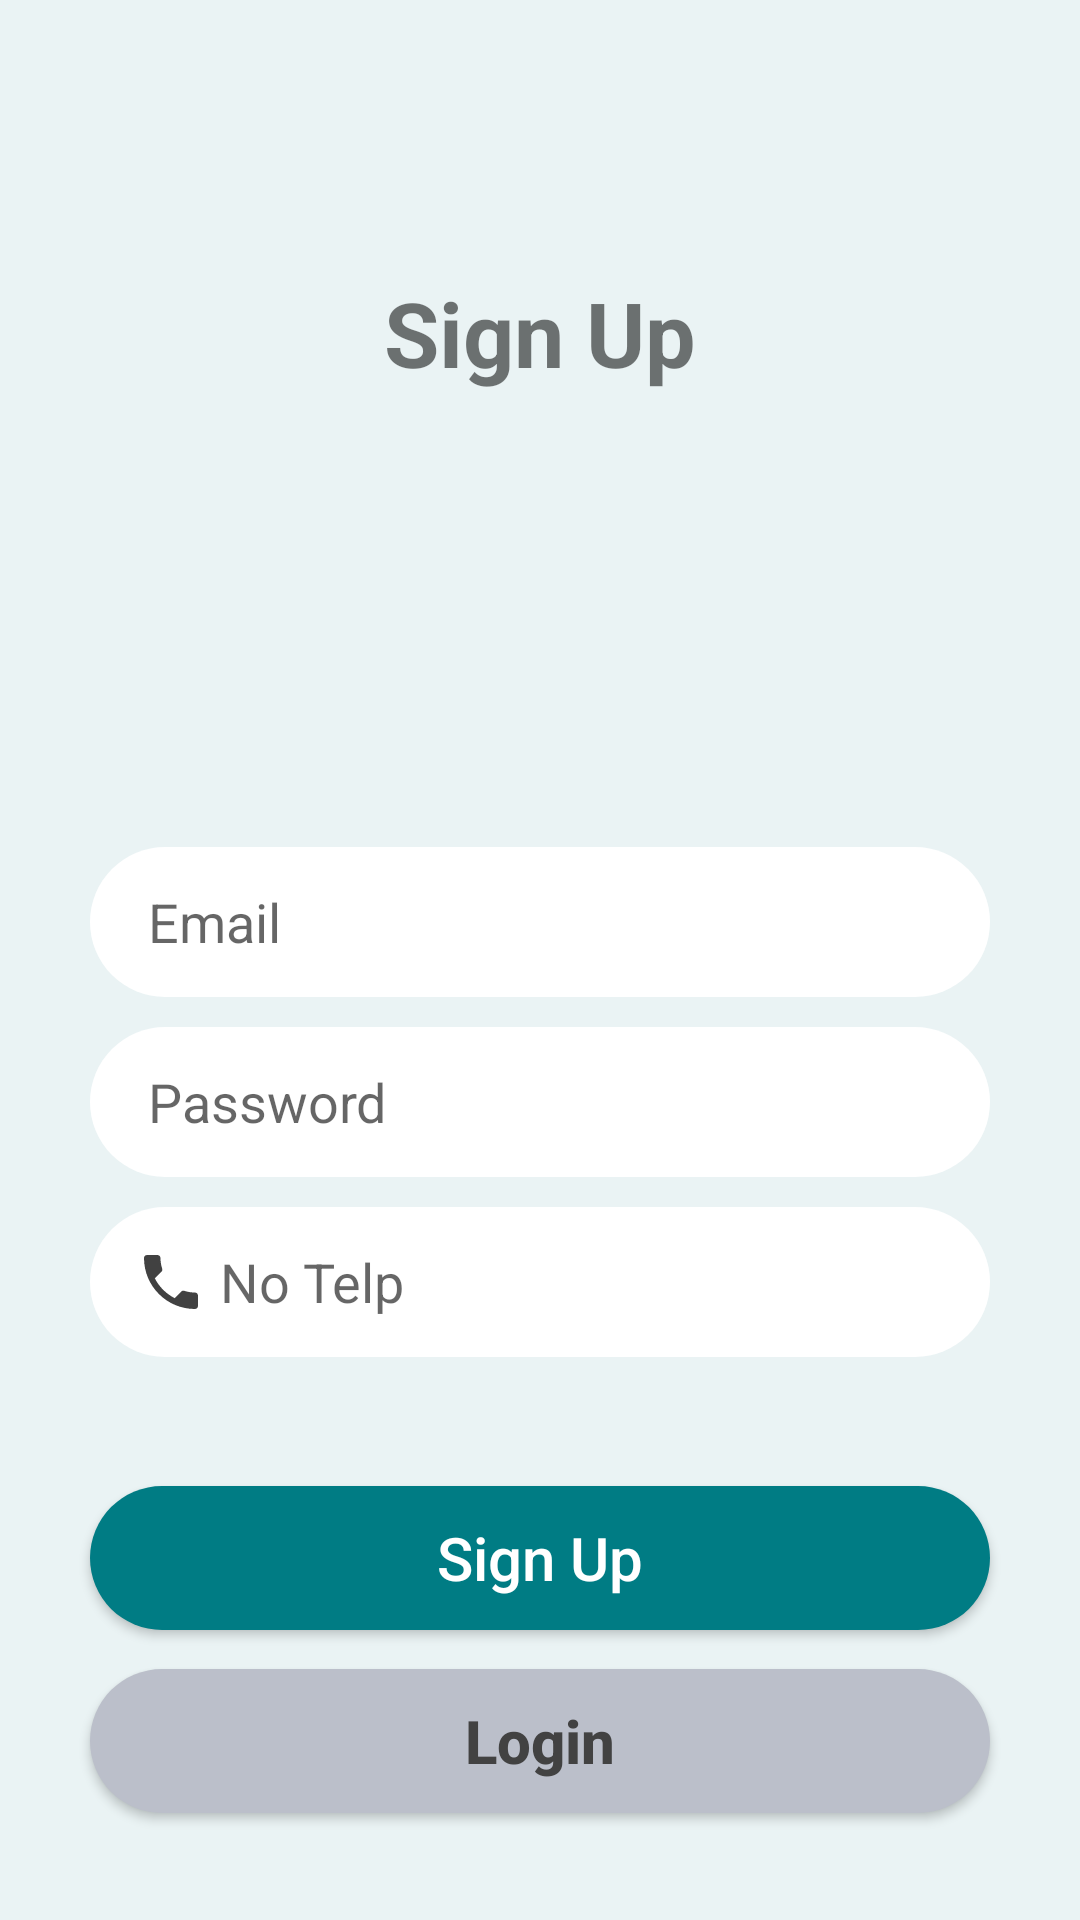

Layout XML and referenced resources for this Android screen:
<!-- AndroidManifest.xml: application theme Theme.GenggamPT -->
<!-- res/layout/activity_sign_up.xml -->
<?xml version="1.0" encoding="utf-8"?>
<LinearLayout xmlns:android="http://schemas.android.com/apk/res/android"
    xmlns:app="http://schemas.android.com/apk/res-auto"
    xmlns:tools="http://schemas.android.com/tools"
    android:layout_width="match_parent"
    android:layout_height="match_parent"
    android:orientation="vertical"
    tools:context=".LoginActivity">

    <Toolbar
        android:id="@+id/toolbar"
        android:layout_width="match_parent"
        android:layout_height="wrap_content"
        android:background="@drawable/bg_gradasi"
        android:title=""></Toolbar>

    <LinearLayout
        android:layout_width="match_parent"
        android:layout_height="600dp"
        android:layout_gravity="center"
        android:layout_weight="1.6"
        android:background="@drawable/bg_gradasi"
        android:padding="15dp">

        <TextView
            android:layout_width="match_parent"
            android:layout_height="80dp"
            android:gravity="center"

            android:text="Sign Up"
            android:textSize="30sp"
            android:textStyle="bold"
            />

    </LinearLayout>

    <LinearLayout
        android:layout_width="match_parent"
        android:layout_height="match_parent"
        android:layout_weight="1"
        android:background="@drawable/bg_gradasi"
        android:orientation="vertical">
        
        
        
        
        
        
        
        
        
        
        <RelativeLayout
            android:layout_width="match_parent"
            android:layout_height="30dp" />

        <EditText
            android:layout_width="wrap_content"
            android:layout_height="50dp"
            android:layout_gravity="center"
            android:background="@drawable/form"
            android:drawableStart="@drawable/user"
            android:hint=" Email"
            android:paddingLeft="15dp"
            android:paddingRight="15dp" />

        <RelativeLayout
            android:layout_width="match_parent"
            android:layout_height="10dp" />

        <EditText
            android:layout_width="wrap_content"
            android:layout_height="50dp"
            android:layout_gravity="center"
            android:background="@drawable/form"
            android:drawableStart="@drawable/lock"
            android:hint=" Password"
            android:paddingLeft="15dp"
            android:paddingRight="15dp" />

        <RelativeLayout
            android:layout_width="match_parent"
            android:layout_height="10dp" />

        <EditText
            android:layout_width="wrap_content"
            android:layout_height="50dp"
            android:layout_gravity="center"
            android:background="@drawable/form"
            android:drawableStart="@drawable/phone"
            android:hint=" No Telp"
            android:paddingLeft="15dp"
            android:paddingRight="15dp" />

        <RelativeLayout
            android:layout_width="match_parent"
            android:layout_height="30dp" />

        <RelativeLayout
            android:layout_width="match_parent"
            android:layout_height="13dp" />

        <Button
            android:id="@+id/btnsignup"
            android:layout_width="300dp"
            android:layout_height="wrap_content"
            android:layout_gravity="center"
            android:background="@drawable/login_bar"
            android:text="Sign Up"
            android:textAllCaps="false"
            android:textColor="#FFFFFF"
            android:textSize="20dp" />

        <RelativeLayout
            android:layout_width="match_parent"
            android:layout_height="13dp" />

        <Button
            android:id="@+id/btnlogin"
            android:layout_width="300dp"
            android:layout_height="wrap_content"
            android:layout_gravity="center"
            android:textSize="20dp"
            android:background="@drawable/signup_bar"
            android:text="Login"
            android:textAllCaps="false"
            android:textColor="#424242"
            android:textStyle="bold" />

        <RelativeLayout
            android:layout_width="match_parent"
            android:layout_height="9dp" />

    </LinearLayout>


</LinearLayout>
<!-- resources referenced by this layout -->
<resources>
  <!-- drawable bg_gradasi (drawable) -->
  <shape
      xmlns:android="http://schemas.android.com/apk/res/android"
      android:shape="rectangle">
  
  
      <gradient
          android:type="linear"
          android:startColor="#EAF3F4"
          android:centerColor="#EAF3F4"
          android:endColor="#EAF3F4"
          android:angle="45"
          />
  
  </shape>
  <!-- drawable form (drawable) -->
  <?xml version="1.0" encoding="utf-8"?>
  <shape android:shape="rectangle"
      xmlns:android="http://schemas.android.com/apk/res/android">
      <solid android:color="#FFFF"/>
      <corners android:radius="30dp"/>
      <size android:height="20dp"
          android:width="300dp"/>
  </shape>
  <!-- drawable login_bar (drawable) -->
  <?xml version="1.0" encoding="utf-8"?>
  <shape android:shape="rectangle"
      xmlns:android="http://schemas.android.com/apk/res/android">
      <solid android:color="#007C84"/>
      <corners android:radius="30dp"/>
      <size android:height="20dp"
          android:width="300dp"/>
  </shape>
  <!-- drawable phone (drawable) -->
  <vector android:height="24dp" android:tint="#414141"
      android:viewportHeight="24" android:viewportWidth="24"
      android:width="24dp" xmlns:android="http://schemas.android.com/apk/res/android">
      <path android:fillColor="@android:color/white" android:pathData="M6.62,10.79c1.44,2.83 3.76,5.14 6.59,6.59l2.2,-2.2c0.27,-0.27 0.67,-0.36 1.02,-0.24 1.12,0.37 2.33,0.57 3.57,0.57 0.55,0 1,0.45 1,1V20c0,0.55 -0.45,1 -1,1 -9.39,0 -17,-7.61 -17,-17 0,-0.55 0.45,-1 1,-1h3.5c0.55,0 1,0.45 1,1 0,1.25 0.2,2.45 0.57,3.57 0.11,0.35 0.03,0.74 -0.25,1.02l-2.2,2.2z"/>
  </vector>
  <!-- drawable signup_bar (drawable) -->
  <?xml version="1.0" encoding="utf-8"?>
  <shape android:shape="rectangle"
      xmlns:android="http://schemas.android.com/apk/res/android">
      <solid android:color="#BBBFCA"/>
      <corners android:radius="30dp"/>
      <size android:height="20dp"
          android:width="300dp"/>
  </shape>
  <style name="Theme.GenggamPT" parent="Theme.AppCompat.Light">
          
          <item name="colorPrimary">@color/purple_500</item>
          <item name="colorPrimaryVariant">@color/purple_700</item>
          <item name="colorOnPrimary">@color/white</item>
          
          <item name="colorSecondary">@color/teal_200</item>
          <item name="colorSecondaryVariant">@color/teal_700</item>
          <item name="colorOnSecondary">@color/black</item>
          
          <item name="colorPrimary">@color/green_dark</item>
          <item name="colorPrimary">@color/green_light</item>
          <item name="colorPrimary">@color/gray_light</item>
          <item name="colorPrimary">@color/gray</item>
          <item name="colorPrimary">@color/gray_light_bg</item>
          
          <item name="android:statusBarColor" tools:targetApi="l">?attr/colorPrimaryVariant</item>
          
  
      </style>
  <color name="purple_500">#FF018786</color>
  <color name="purple_700">#FF018786</color>
  <color name="white">#FFFFFFFF</color>
  <color name="teal_200">#FF03DAC5</color>
  <color name="teal_700">#FF018786</color>
  <color name="black">#FF000000</color>
  <color name="green_dark">#007C84</color>
  <color name="green_light">#2DB5B2</color>
  <color name="gray_light">#E8E8E8</color>
  <color name="gray">#BBBFCA</color>
  <color name="gray_light_bg">#C1C1C1</color>
</resources>
